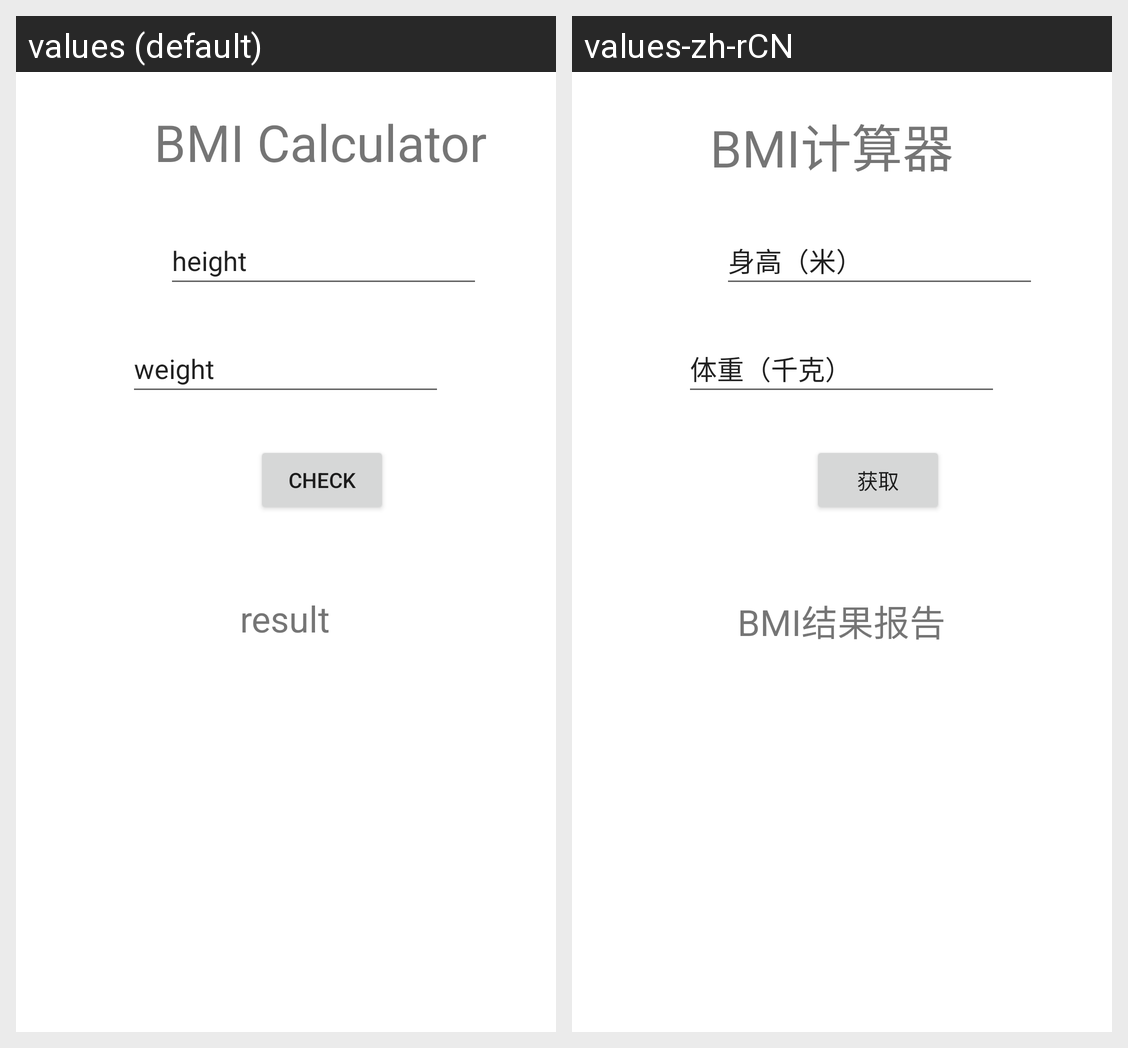

Locale-by-locale string values for the Android screen shown in this grid:
Android screen res/layout/mylayout.xml rendered under 2 locales, left to right: values (default), values-zh-rCN. Device: Nexus 5 (rendered at 1080×1920; each locale shown at half size, 540×960, under a caption strip naming it); theme Theme.Second.
Strings drawn on this screen, with the default value and each locale's value (text and hints the layout hard-codes, and strings that could not be matched under every locale, appear in the picture but are not listed):

showout
  values: BMI Calculator
  values-zh-rCN: BMI计算器

input1
  values: height
  values-zh-rCN: 身高（米）

click
  values: check
  values-zh-rCN: 获取

input2
  values: weight
  values-zh-rCN: 体重（千克）

result
  values: result
  values-zh-rCN: BMI结果报告
